Run: headless pygame with SDL's dummy video driver; simulated clock (each Clock.tick advances the game by its frame time, no real sleeping); random seed 0; keys injected as events and as key.get_pressed() state; no mouse input.
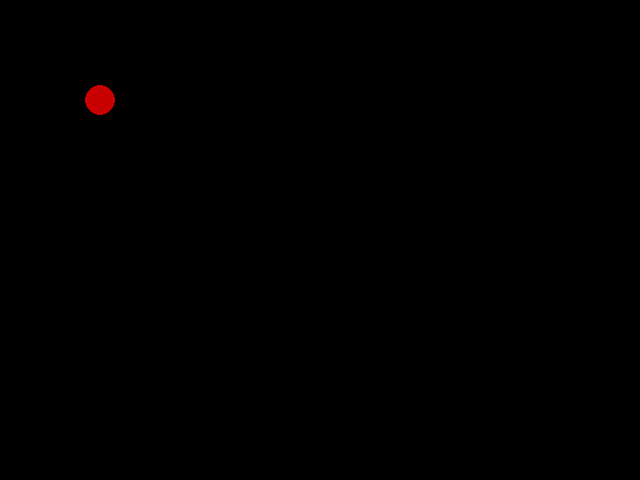
Frame 1 of 4 · flips 1–60 · no input
Frame 2 of 4 · flips 61–180 · tapped SPACE, RETURN · held RIGHT (→), D · screen unchanged from frame 1, image omitted
Frame 3 of 4 · flips 181–300 · held DOWN (↓), S · screen unchanged from frame 2, image omitted
Frame 4 of 4 · flips 301–420 · held LEFT (←), A, UP (↑), W · screen unchanged from frame 3, image omitted

The pygame program that drew these frames:

# PyGame template.

# Import standard modules.
import sys

# Import non-standard modules.
import pygame
from pygame.locals import *

RED = (200, 0, 0)


def update(dt):
    """
    Update game. Called once per frame.
    dt is the amount of time passed since last frame.
    If you want to have constant apparent movement no matter your framerate,
    what you can do is something like

    x += v * dt

    and this will scale your velocity based on time. Extend as necessary."""

    # Go through events that are passed to the script by the window.
    for event in pygame.event.get():
        # We need to handle these events. Initially the only one you'll want to care
        # about is the QUIT event, because if you don't handle it, your game will crash
        # whenever someone tries to exit.
        if event.type == QUIT:
            pygame.quit()  # Opposite of pygame.init
            sys.exit()  # Not including this line crashes the script on Windows. Possibly
            # on other operating systems too, but I don't know for sure.
        # Handle other events as you wish.


def draw(screen):
    """
    Draw things to the window. Called once per frame.
    """
    screen.fill((0, 0, 0))  # Fill the screen with black.

    # Redraw screen here.
    pygame.draw.circle(screen, (RED), (100, 100), 15)

    # Flip the display so that the things we drew actually show up.
    pygame.display.flip()


def runPyGame():
    # Initialise PyGame.
    pygame.init()

    # Set up the clock. This will tick every frame and thus maintain a relatively constant framerate. Hopefully.
    fps = 60.0
    fpsClock = pygame.time.Clock()

    # Set up the window.
    width, height = 640, 480
    screen = pygame.display.set_mode((width, height))

    # screen is the surface representing the window.
    # PyGame surfaces can be thought of as screen sections that you can draw onto.
    # You can also draw surfaces onto other surfaces, rotate surfaces, and transform surfaces.

    # Main game loop.
    dt = 1 / fps  # dt is the time since last frame.
    while True:  # Loop forever!
        update(dt)  # You can update/draw here, I've just moved the code for neatness.
        draw(screen)

        dt = fpsClock.tick(fps)


if __name__=='__main__':
    runPyGame()
